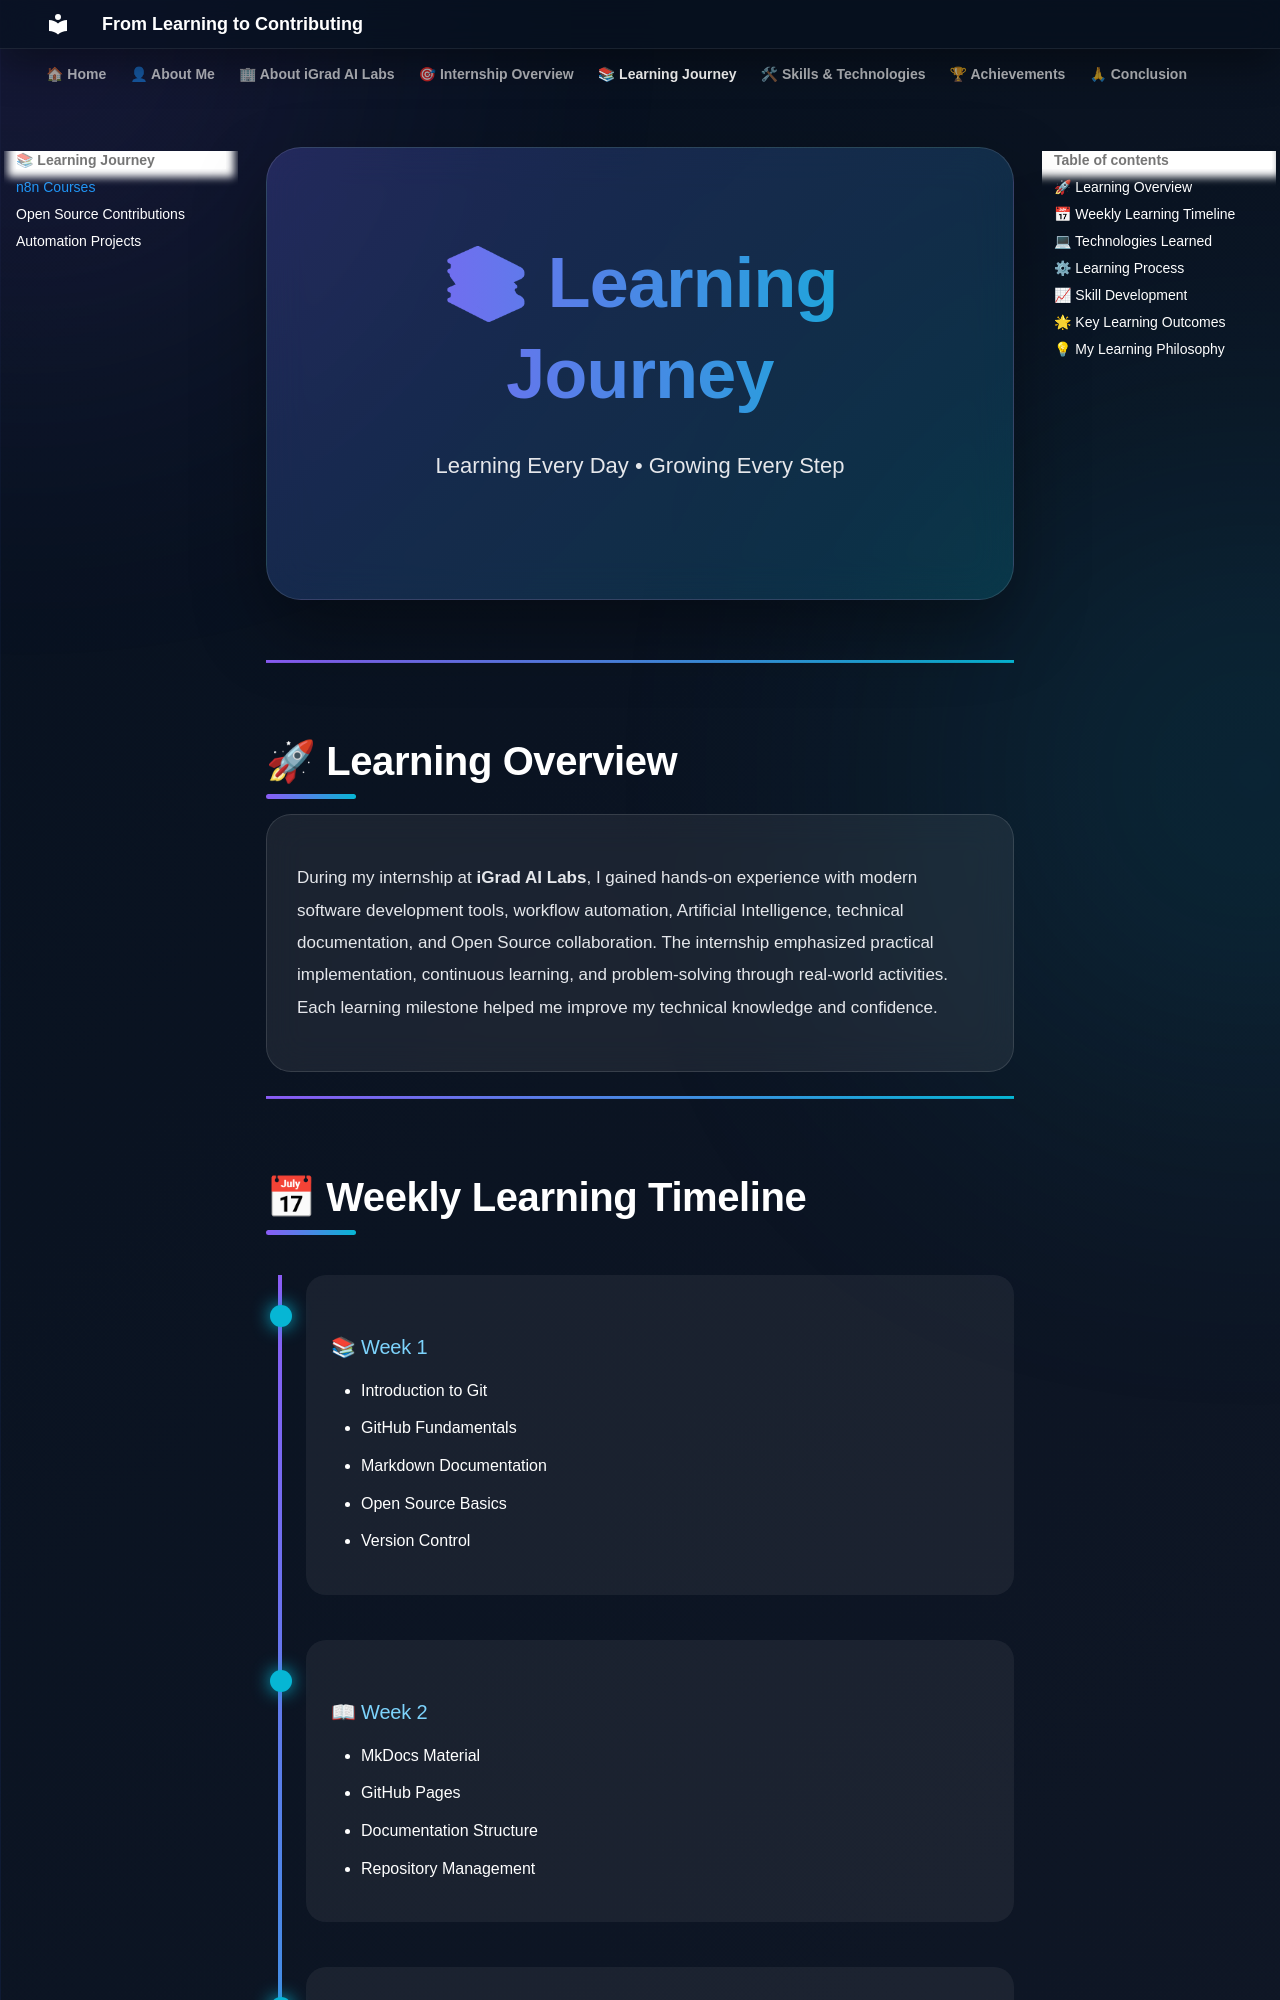

repository: Hemamahe07/igrad-ai-labs-internship · page: learnings/index.html · generator: mkdocs

<div class="hero">

<h1 class="hero-title typing">

📚 Learning Journey

</h1>

<p style="font-size:22px;">

Learning Every Day • Growing Every Step

</p>

</div>

---

## 🚀 Learning Overview

<div class="card">

<p>

During my internship at <b>iGrad AI Labs</b>, I gained hands-on experience with modern software development tools, workflow automation, Artificial Intelligence, technical documentation, and Open Source collaboration.

The internship emphasized practical implementation, continuous learning, and problem-solving through real-world activities.

Each learning milestone helped me improve my technical knowledge and confidence.

</p>

</div>

---

## 📅 Weekly Learning Timeline

<div class="timeline">

<div class="timeline-item">

<h3>📚 Week 1</h3>

<ul>

<li>Introduction to Git</li>

<li>GitHub Fundamentals</li>

<li>Markdown Documentation</li>

<li>Open Source Basics</li>

<li>Version Control</li>

</ul>

</div>

<div class="timeline-item">

<h3>📖 Week 2</h3>

<ul>

<li>MkDocs Material</li>

<li>GitHub Pages</li>

<li>Documentation Structure</li>

<li>Repository Management</li>

</ul>

</div>

<div class="timeline-item">

<h3>⚙ Week 3</h3>

<ul>

<li>n8n Workflow Automation</li>

<li>API Integration</li>

<li>Logic Building</li>

<li>Automation Concepts</li>

</ul>

</div>

<div class="timeline-item">

<h3>🤖 Week 4</h3>

<ul>

<li>ChatGPT</li>

<li>Gemini</li>

<li>Perplexity</li>

<li>Website Deployment</li>

<li>Project Completion</li>

</ul>

</div>

</div>

---
